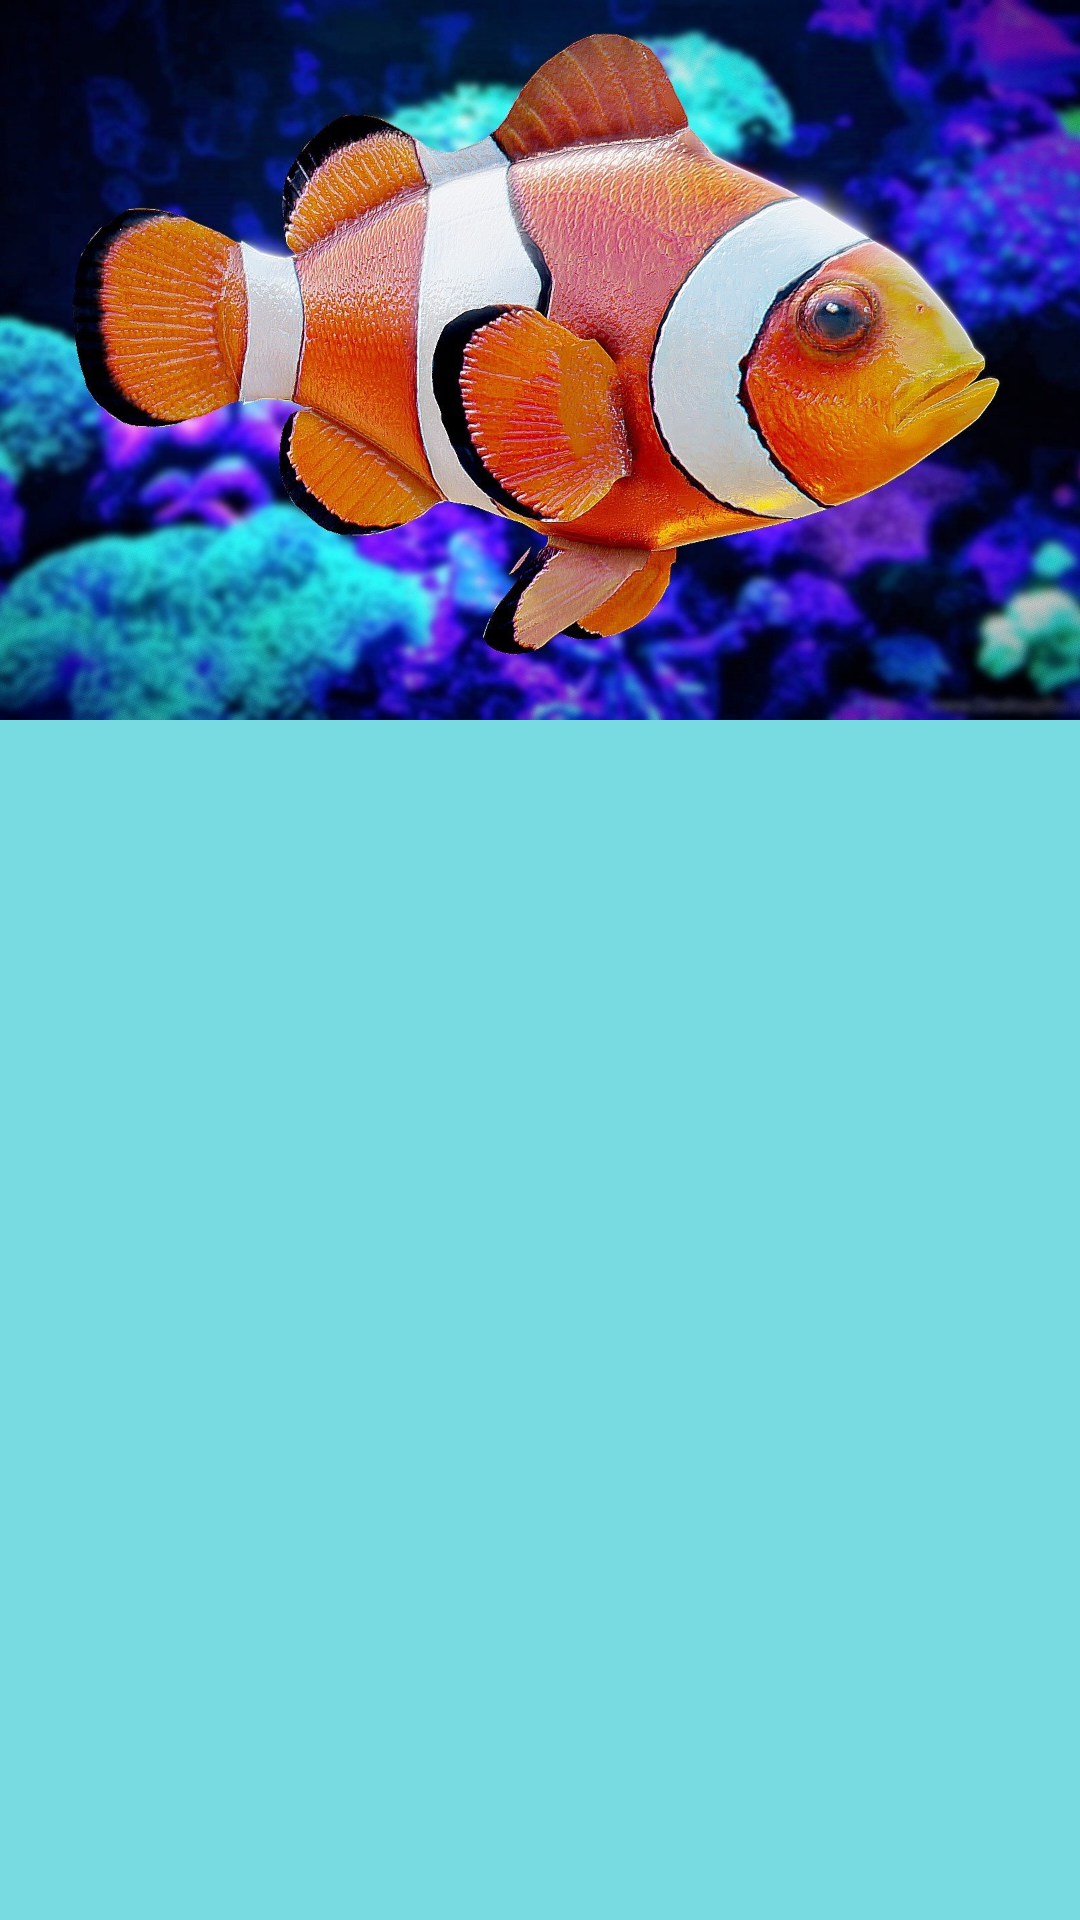

Layout XML and referenced resources for this Android screen:
<!-- AndroidManifest.xml: application theme Theme.Start -->
<!-- res/layout/image_describe_design.xml -->
<?xml version="1.0" encoding="utf-8"?>
<LinearLayout xmlns:android="http://schemas.android.com/apk/res/android"
    android:layout_width="match_parent"
    android:layout_height="wrap_content"
    android:background="#78DBE2"
    android:layout_marginBottom="20dp"
    android:orientation="vertical">

    <ImageView
        android:id="@+id/desc_image"
        android:layout_width="match_parent"
        android:layout_height="240dp"
        android:scaleType="centerCrop"
        android:src="@drawable/clownfish" />

</LinearLayout>
<!-- resources referenced by this layout -->
<resources>
  <!-- drawable clownfish: jpg bitmap (drawable, 437759 bytes) -->
  <style name="Theme.Start" parent="Base.Theme.Start" />
  <style name="Base.Theme.Start" parent="Theme.Material3.DayNight.NoActionBar">
          
          
      </style>
</resources>
